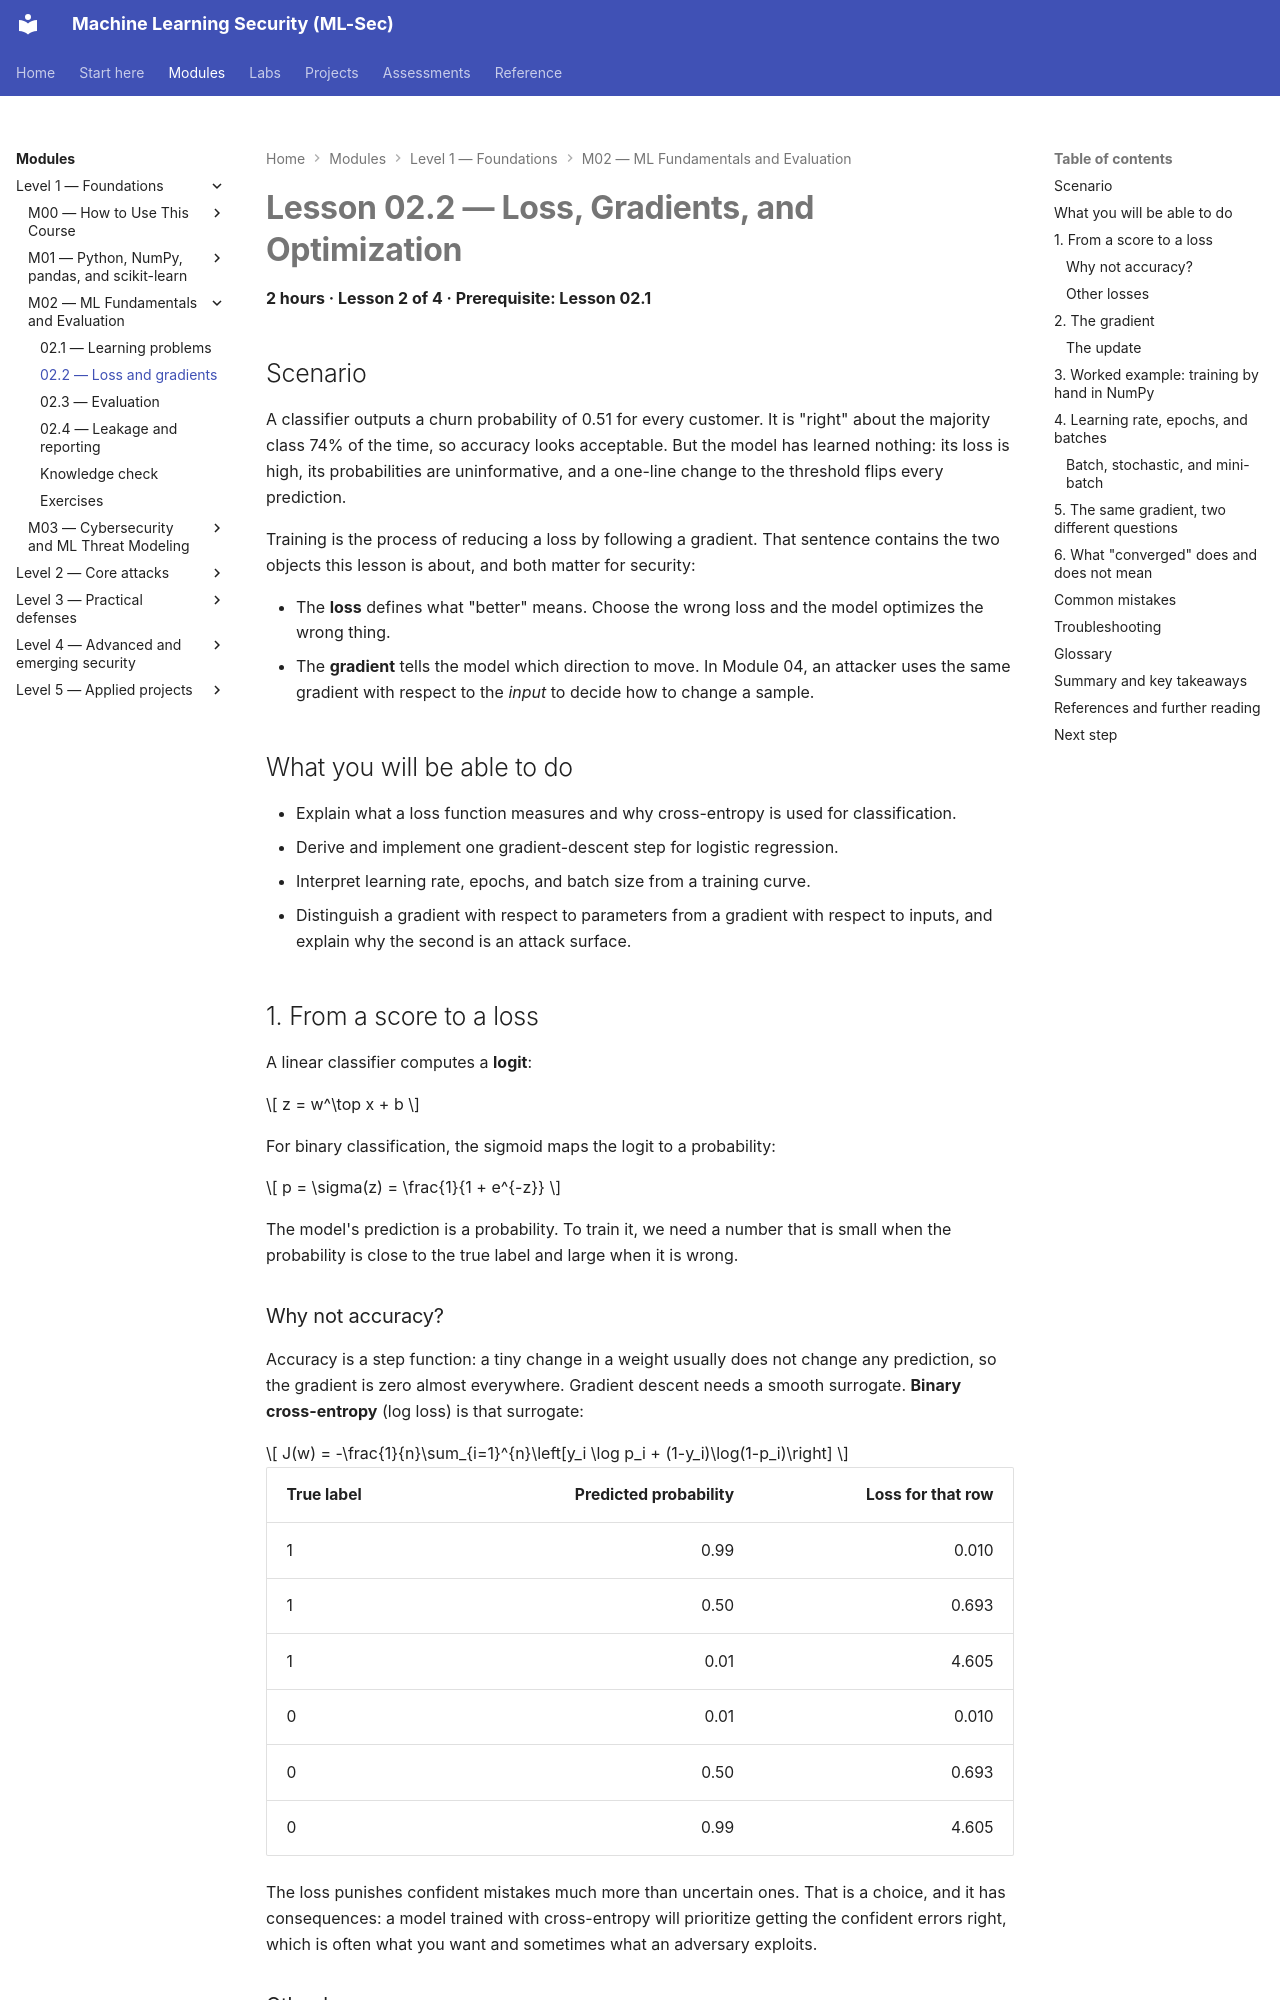

repository: nadeem-majeedch/MLSec · page: modules/m02-ml-fundamentals/lesson-2-loss-and-gradients/index.html · generator: mkdocs

# Lesson 02.2 — Loss, Gradients, and Optimization

**2 hours · Lesson 2 of 4 · Prerequisite: Lesson 02.1**

## Scenario

A classifier outputs a churn probability of 0.51 for every customer. It is "right" about the majority class 74% of the time, so accuracy looks acceptable. But the model has learned nothing: its loss is high, its probabilities are uninformative, and a one-line change to the threshold flips every prediction.

Training is the process of reducing a loss by following a gradient. That sentence contains the two objects this lesson is about, and both matter for security:

- The **loss** defines what "better" means. Choose the wrong loss and the model optimizes the wrong thing.
- The **gradient** tells the model which direction to move. In Module 04, an attacker uses the same gradient with respect to the *input* to decide how to change a sample.

## What you will be able to do

- Explain what a loss function measures and why cross-entropy is used for classification.
- Derive and implement one gradient-descent step for logistic regression.
- Interpret learning rate, epochs, and batch size from a training curve.
- Distinguish a gradient with respect to parameters from a gradient with respect to inputs, and explain why the second is an attack surface.

## 1. From a score to a loss

A linear classifier computes a **logit**:

$$
z = w^\top x + b
$$

For binary classification, the sigmoid maps the logit to a probability:

$$
p = \sigma(z) = \frac{1}{1 + e^{-z}}
$$

The model's prediction is a probability. To train it, we need a number that is small when the probability is close to the true label and large when it is wrong.

### Why not accuracy?

Accuracy is a step function: a tiny change in a weight usually does not change any prediction, so the gradient is zero almost everywhere. Gradient descent needs a smooth surrogate. **Binary cross-entropy** (log loss) is that surrogate:

$$
J(w) = -\frac{1}{n}\sum_{i=1}^{n}\left[y_i \log p_i + (1-y_i)\log(1-p_i)\right]
$$

| True label | Predicted probability | Loss for that row |
|---|---:|---:|
| 1 | 0.99 | 0.010 |
| 1 | 0.50 | 0.693 |
| 1 | 0.01 | 4.605 |
| 0 | 0.01 | 0.010 |
| 0 | 0.50 | 0.693 |
| 0 | 0.99 | 4.605 |

The loss punishes confident mistakes much more than uncertain ones. That is a choice, and it has consequences: a model trained with cross-entropy will prioritize getting the confident errors right, which is often what you want and sometimes what an adversary exploits.
